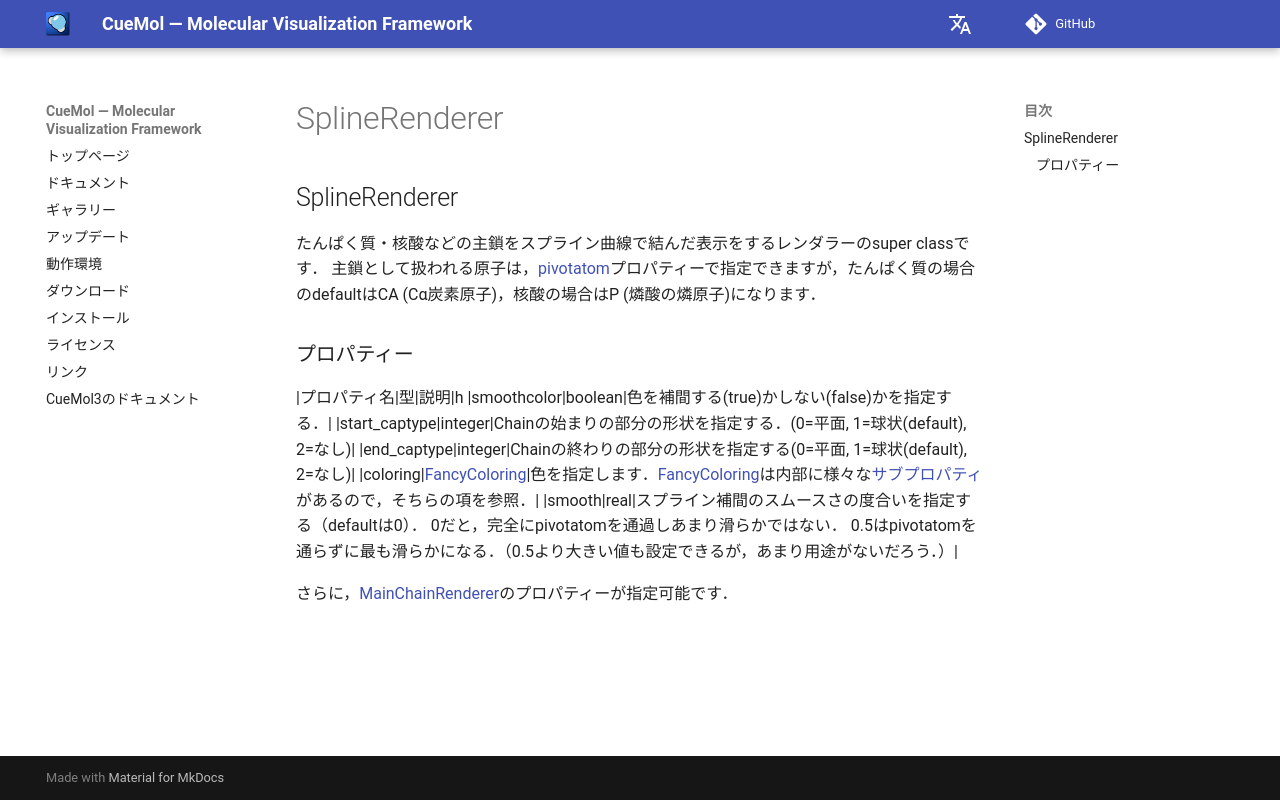

repository: CueMol/cuemol2_docs · page: Ref/molvis/SplineRenderer/index.html · generator: mkdocs

## SplineRenderer
たんぱく質・核酸などの主鎖をスプライン曲線で結んだ表示をするレンダラーのsuper classです．
主鎖として扱われる原子は，[pivotatom](../../../Ref/molstr/MainChainRenderer)プロパティーで指定できますが，たんぱく質の場合のdefaultはCA (Cα炭素原子)，核酸の場合はP (燐酸の燐原子)になります．


### プロパティー
|プロパティ名|型|説明|h
|smoothcolor|boolean|色を補間する(true)かしない(false)かを指定する．|
|start_captype|integer|Chainの始まりの部分の形状を指定する．(0=平面, 1=球状(default), 2=なし)|
|end_captype|integer|Chainの終わりの部分の形状を指定する(0=平面, 1=球状(default), 2=なし)|
|coloring|[FancyColoring](../../../Ref/molvis/FancyColoring)|色を指定します．[FancyColoring](../../../Ref/molvis/FancyColoring)は内部に様々な[サブプロパティ](../../../Ref/Property)があるので，そちらの項を参照．|
|smooth|real|スプライン補間のスムースさの度合いを指定する（defaultは0）． 0だと，完全にpivotatomを通過しあまり滑らかではない． 0.5はpivotatomを通らずに最も滑らかになる．（0.5より大きい値も設定できるが，あまり用途がないだろう．）|

さらに，[MainChainRenderer](../../../Ref/molstr/MainChainRenderer)のプロパティーが指定可能です．
